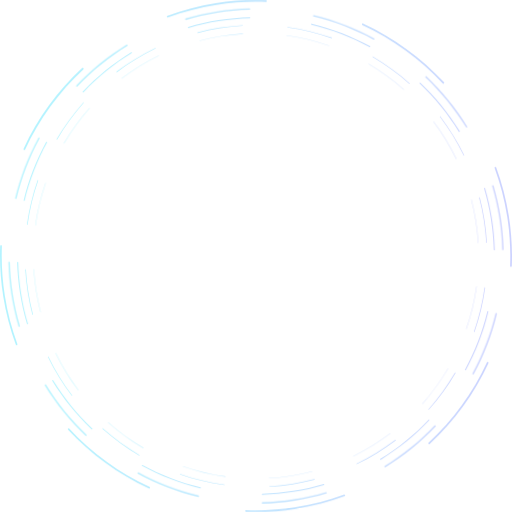
t = 0.00 s
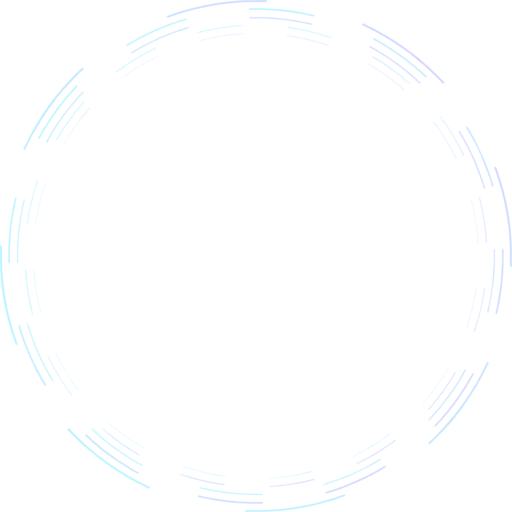
t = 4.00 s
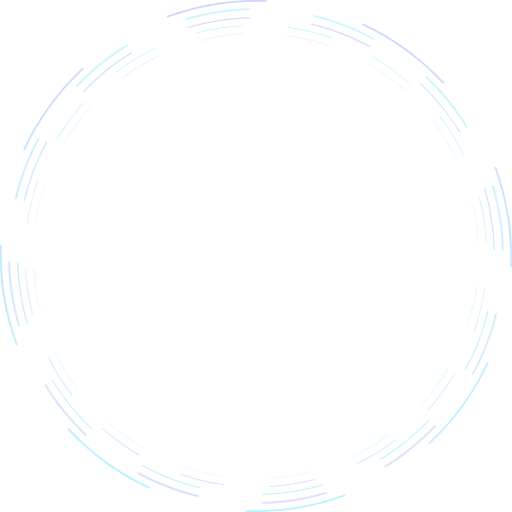
t = 8.00 s

The animated SVG that drew these frames (rendered in a browser with its animation timeline set to each time). Animation: 5 CSS @keyframes rules; frames cover the first 8.00 s, repeats indefinitely.

<svg id="e4NQ2bPRIVf1" xmlns="http://www.w3.org/2000/svg" xmlns:xlink="http://www.w3.org/1999/xlink" viewBox="0 0 600 600" shape-rendering="geometricPrecision" text-rendering="geometricPrecision">
<style><![CDATA[
#e4NQ2bPRIVf3_tr {animation: e4NQ2bPRIVf3_tr__tr 32000ms linear infinite normal forwards}@keyframes e4NQ2bPRIVf3_tr__tr { 0% {transform: translate(443.998672px,443.982941px) rotate(0deg)} 50% {transform: translate(443.998672px,443.982941px) rotate(-180deg)} 100% {transform: translate(443.998672px,443.982941px) rotate(0deg)}} #e4NQ2bPRIVf4_tr {animation: e4NQ2bPRIVf4_tr__tr 32000ms linear infinite normal forwards}@keyframes e4NQ2bPRIVf4_tr__tr { 0% {transform: translate(443.996506px,443.987503px) rotate(0deg)} 50% {transform: translate(443.996506px,443.987503px) rotate(180deg)} 100% {transform: translate(443.996506px,443.987503px) rotate(0deg)}} #e4NQ2bPRIVf5_tr {animation: e4NQ2bPRIVf5_tr__tr 32000ms linear infinite normal forwards}@keyframes e4NQ2bPRIVf5_tr__tr { 0% {transform: translate(443.998474px,443.98848px) rotate(0deg)} 50% {transform: translate(443.998474px,443.98848px) rotate(-180deg)} 100% {transform: translate(443.998474px,443.98848px) rotate(0deg)}} #e4NQ2bPRIVf6_tr {animation: e4NQ2bPRIVf6_tr__tr 32000ms linear infinite normal forwards}@keyframes e4NQ2bPRIVf6_tr__tr { 0% {transform: translate(444.001984px,443.993454px) rotate(0deg)} 50% {transform: translate(444.001984px,443.993454px) rotate(180deg)} 100% {transform: translate(444.001984px,443.993454px) rotate(0deg)}} #e4NQ2bPRIVf7_tr {animation: e4NQ2bPRIVf7_tr__tr 32000ms linear infinite normal forwards}@keyframes e4NQ2bPRIVf7_tr__tr { 0% {transform: translate(444.003998px,443.975983px) rotate(0deg)} 50% {transform: translate(444.003998px,443.975983px) rotate(-180deg)} 100% {transform: translate(444.003998px,443.975983px) rotate(0deg)}}
]]></style>
<defs><linearGradient id="e4NQ2bPRIVf3-fill" x1="801.48" y1="1249.32" x2="188.61" y2="1236.57" spreadMethod="pad" gradientUnits="userSpaceOnUse" gradientTransform="translate(0 0)"><stop id="e4NQ2bPRIVf3-fill-0" offset="0%" stop-color="#635bff"/><stop id="e4NQ2bPRIVf3-fill-1" offset="100%" stop-color="#00d7ff"/></linearGradient><linearGradient id="e4NQ2bPRIVf4-fill" x1="790.063" y1="1223.61" x2="196.764" y2="1211.27" spreadMethod="pad" gradientUnits="userSpaceOnUse" gradientTransform="translate(0 0)"><stop id="e4NQ2bPRIVf4-fill-0" offset="0%" stop-color="#635bff"/><stop id="e4NQ2bPRIVf4-fill-1" offset="100%" stop-color="#00d7ff"/></linearGradient><linearGradient id="e4NQ2bPRIVf5-fill" x1="777.975" y1="1196.37" x2="205.403" y2="1184.46" spreadMethod="pad" gradientUnits="userSpaceOnUse" gradientTransform="translate(0 0)"><stop id="e4NQ2bPRIVf5-fill-0" offset="0%" stop-color="#635bff"/><stop id="e4NQ2bPRIVf5-fill-1" offset="100%" stop-color="#00d7ff"/></linearGradient><linearGradient id="e4NQ2bPRIVf6-fill" x1="767.559" y1="1172.9" x2="212.85" y2="1161.36" spreadMethod="pad" gradientUnits="userSpaceOnUse" gradientTransform="translate(0 0)"><stop id="e4NQ2bPRIVf6-fill-0" offset="0%" stop-color="#635bff"/><stop id="e4NQ2bPRIVf6-fill-1" offset="100%" stop-color="#00d7ff"/></linearGradient><linearGradient id="e4NQ2bPRIVf7-fill" x1="755.91" y1="1146.64" x2="221.175" y2="1135.52" spreadMethod="pad" gradientUnits="userSpaceOnUse" gradientTransform="translate(0 0)"><stop id="e4NQ2bPRIVf7-fill-0" offset="0%" stop-color="#635bff"/><stop id="e4NQ2bPRIVf7-fill-1" offset="100%" stop-color="#00d7ff"/></linearGradient></defs><g transform="translate(-143.998672-143.98294)" opacity="0.3"><g id="e4NQ2bPRIVf3_tr" transform="translate(443.998672,443.982941) rotate(0)"><path d="M340.15,162.518c18.115-6.662,37.141-11.663,56.925-14.797c19.785-3.134,39.425-4.256,58.711-3.518.554.021.986.487.965,1.041s-.487.986-1.041.965c-19.157-.733-38.666.382-58.321,3.495s-38.553,8.081-56.546,14.698c-.52.191-1.097-.076-1.288-.596s.075-1.097.595-1.288Zm-98.361,61.23c.376.407.352,1.042-.055,1.419-28.689,26.568-51.943,58.574-68.345,94.069-.233.503-.829.723-1.332.49-.504-.232-.723-.829-.49-1.332c16.512-35.733,39.922-67.954,68.803-94.7.407-.377,1.042-.352,1.419.054Zm326.466-51.707c.233-.503.829-.723,1.332-.49c35.733,16.512,67.954,39.922,94.701,68.804.376.407.352,1.042-.055,1.418-.406.377-1.042.352-1.418-.054-26.568-28.689-58.575-51.944-94.07-68.346-.503-.232-.722-.829-.49-1.332ZM145.26,431.23c.553.022.985.488.964,1.042-.733,19.156.382,38.665,3.495,58.32s8.082,38.554,14.698,56.546c.192.52-.075,1.097-.595,1.289-.521.191-1.098-.076-1.289-.596-6.661-18.115-11.663-37.14-14.796-56.925-3.134-19.784-4.256-39.424-3.519-58.711.021-.554.488-.986,1.042-.965Zm578.916-91.691c.52-.191,1.097.076,1.288.596c6.661,18.114,11.663,37.14,14.796,56.925c3.134,19.784,4.257,39.424,3.519,58.711-.021.554-.487.986-1.041.964-.554-.021-.986-.487-.965-1.041.733-19.156-.382-38.665-3.495-58.32s-8.082-38.554-14.698-56.546c-.191-.521.075-1.097.596-1.289ZM223.764,646.193c.407-.377,1.042-.353,1.418.054c26.568,28.689,58.575,51.943,94.07,68.346.503.232.722.829.49,1.332-.233.503-.829.722-1.332.49-35.733-16.512-67.954-39.922-94.701-68.804-.376-.407-.352-1.042.055-1.418ZM715.94,568.24c.504.232.723.829.491,1.332-16.513,35.733-39.923,67.954-68.804,94.7-.407.377-1.042.352-1.419-.054-.376-.407-.352-1.042.055-1.419c28.689-26.568,51.943-58.574,68.345-94.069.233-.504.829-.723,1.332-.49ZM431.246,742.722c.021-.554.487-.986,1.041-.965c19.157.733,38.666-.382,58.321-3.495s38.553-8.081,56.546-14.698c.52-.191,1.097.076,1.288.596.192.52-.075,1.097-.595,1.288-18.115,6.662-37.14,11.663-56.925,14.797-19.785,3.133-39.425,4.256-58.711,3.518-.554-.021-.986-.487-.965-1.041Z" transform="translate(-443.998672,-443.982941)" clip-rule="evenodd" fill="url(#e4NQ2bPRIVf3-fill)" fill-rule="evenodd"/></g><g id="e4NQ2bPRIVf4_tr" transform="translate(443.996506,443.987503) rotate(0)"><path d="M361.546,165.705c11.999-3.539,24.365-6.343,37.052-8.352c12.688-2.01,25.314-3.164,37.82-3.507.444-.012.813.338.825.781s-.338.812-.781.825c-12.436.34-24.993,1.488-37.612,3.487s-24.917,4.787-36.85,8.306c-.425.126-.872-.117-.997-.543-.126-.425.118-.872.543-.997Zm149.249-3.387c.104-.431.538-.697.969-.593c24.833,5.973,48.589,15.176,70.713,27.209.389.212.534.7.322,1.089-.212.39-.7.534-1.089.322-22.003-11.967-45.626-21.119-70.322-27.058-.431-.104-.696-.538-.593-.969ZM293.427,196.746c.232.378.113.872-.265,1.104-21.651,13.28-41.29,29.285-58.518,47.465-.305.322-.813.335-1.135.03s-.336-.813-.03-1.135c17.323-18.281,37.071-34.374,58.844-47.729.378-.232.872-.113,1.104.265ZM642.639,233.5c.305-.322.814-.336,1.135-.031c18.281,17.323,34.375,37.072,47.729,58.845.232.378.114.872-.264,1.104s-.873.113-1.105-.265c-13.279-21.651-29.284-41.29-47.464-58.518-.322-.305-.336-.813-.031-1.135ZM190.032,305.186c.39.212.534.699.322,1.089-11.967,22.002-21.119,45.626-27.058,70.321-.104.431-.538.697-.969.593-.431-.103-.696-.537-.593-.968c5.973-24.834,15.176-48.589,27.209-70.713.212-.39.7-.534,1.089-.322Zm531.25,55.808c.426-.126.872.117.998.543c3.539,11.999,6.342,24.364,8.352,37.052c2.009,12.688,3.164,25.314,3.506,37.82.012.443-.337.813-.78.825-.444.012-.813-.338-.825-.781-.34-12.437-1.489-24.993-3.487-37.612-1.999-12.62-4.787-24.917-8.307-36.85-.125-.425.118-.872.543-.997ZM154.636,450.742c.443-.012.812.337.825.78.34,12.437,1.488,24.994,3.487,37.613s4.787,24.916,8.306,36.849c.126.426-.117.872-.543.998-.425.125-.872-.118-.997-.543-3.539-12-6.343-24.365-8.352-37.053-2.01-12.687-3.164-25.314-3.507-37.82-.012-.443.338-.812.781-.824Zm571.03,60.044c.432.104.697.538.593.969-5.972,24.833-15.176,48.589-27.209,70.713-.212.389-.699.533-1.089.322-.389-.212-.533-.7-.321-1.089c11.966-22.003,21.119-45.626,27.058-70.322.104-.431.537-.696.968-.593ZM196.755,594.558c.378-.232.872-.114,1.104.264c13.28,21.652,29.285,41.291,47.465,58.518.322.305.335.814.03,1.136-.305.321-.813.335-1.135.03-18.281-17.323-34.374-37.071-47.729-58.844-.232-.378-.113-.872.265-1.104Zm108.44,103.394c.212-.389.699-.533,1.089-.321c22.002,11.966,45.626,21.119,70.321,27.058.432.104.697.537.593.968-.103.432-.537.697-.968.593-24.834-5.972-48.589-15.176-70.713-27.209-.39-.212-.534-.699-.322-1.089Zm349.29-55.322c.321.305.335.813.03,1.135-17.323,18.281-37.071,34.375-58.844,47.729-.378.232-.872.114-1.104-.264s-.114-.873.264-1.105c21.652-13.279,41.291-29.284,58.518-47.464.305-.322.814-.336,1.136-.031ZM450.751,733.349c-.012-.444.337-.813.781-.825c12.436-.341,24.993-1.489,37.612-3.487c12.619-1.999,24.916-4.787,36.85-8.307.425-.125.871.118.997.543.125.426-.118.872-.543.998-12,3.539-24.365,6.342-37.053,8.352-12.687,2.009-25.314,3.164-37.82,3.506-.443.012-.812-.337-.824-.78Z" transform="translate(-443.996506,-443.987503)" clip-rule="evenodd" fill="url(#e4NQ2bPRIVf4-fill)" fill-rule="evenodd"/></g><g id="e4NQ2bPRIVf5_tr" transform="translate(443.998474,443.98848) rotate(0)"><path d="M364.477,175.594c11.573-3.413,23.499-6.117,35.736-8.055c12.237-1.939,24.415-3.052,36.477-3.383.332-.009.609.254.618.586s-.253.609-.585.618c-12.01.329-24.136,1.438-36.321,3.368-12.186,1.93-24.061,4.623-35.584,8.021-.319.094-.654-.088-.748-.407s.088-.654.407-.748Zm-65.935,29.881c.174.284.085.654-.199.828-20.907,12.824-39.872,28.279-56.508,45.835-.229.241-.61.252-.852.023-.241-.229-.251-.61-.023-.851c16.708-17.632,35.755-33.154,56.754-46.033.283-.174.654-.086.828.198ZM508.631,172.2c.078-.323.403-.522.727-.445c23.951,5.761,46.862,14.637,68.2,26.243.292.159.4.524.242.816-.159.293-.525.401-.817.242-21.247-11.556-44.06-20.394-67.907-26.13-.323-.077-.522-.403-.445-.726ZM198.824,310.188c.292.159.4.525.242.817-11.556,21.246-20.394,44.059-26.13,67.906-.078.324-.403.523-.726.445s-.523-.403-.445-.726c5.761-23.951,14.637-46.863,26.242-68.201.159-.292.525-.4.817-.241Zm437.003-69.214c.228-.242.609-.252.851-.023c17.631,16.707,33.153,35.754,46.033,56.753.174.283.085.654-.199.828-.283.174-.654.085-.828-.198-12.824-20.908-28.279-39.873-45.835-56.509-.241-.229-.251-.61-.022-.851ZM164.752,450.679c.332-.009.609.253.618.586.329,12.01,1.438,24.135,3.368,36.321c1.93,12.185,4.622,24.06,8.021,35.584.094.319-.088.654-.407.748s-.654-.089-.748-.408c-3.414-11.573-6.118-23.499-8.056-35.736s-3.052-24.415-3.382-36.476c-.009-.333.253-.609.586-.619ZM711.646,364.06c.319-.094.654.088.748.407c3.413,11.574,6.117,23.499,8.055,35.736c1.938,12.238,3.052,24.415,3.382,36.477.009.332-.253.609-.586.618-.332.009-.609-.253-.618-.585-.329-12.01-1.438-24.136-3.368-36.321-1.93-12.186-4.622-24.061-8.021-35.584-.094-.319.089-.654.408-.748ZM205.485,589.446c.283-.174.654-.085.828.198c12.824,20.908,28.279,39.873,45.835,56.509.241.229.251.61.023.851-.229.241-.61.252-.852.023-17.631-16.708-33.153-35.754-46.033-56.753-.174-.284-.085-.655.199-.828Zm510.302-80.824c.324.077.523.403.445.726-5.76,23.951-14.637,46.862-26.242,68.2-.159.293-.525.401-.817.242s-.4-.525-.241-.817c11.555-21.247,20.394-44.059,26.129-67.907.078-.323.403-.522.726-.444ZM310.198,689.163c.159-.292.524-.4.816-.241c21.247,11.556,44.06,20.394,67.907,26.129.324.078.523.403.445.727-.078.323-.403.522-.726.444-23.952-5.76-46.863-14.637-68.201-26.242-.292-.159-.4-.525-.241-.817Zm336.816-53.346c.241.229.252.61.023.851-16.708,17.631-35.755,33.153-56.754,46.033-.283.174-.654.085-.828-.198-.174-.284-.085-.655.199-.829c20.908-12.824,39.873-28.279,56.509-45.834.228-.242.609-.252.851-.023ZM450.689,723.236c-.009-.333.253-.61.586-.619c12.009-.329,24.135-1.437,36.321-3.367c12.185-1.93,24.06-4.623,35.583-8.021.319-.095.654.088.748.407.095.319-.088.654-.407.748-11.573,3.413-23.499,6.117-35.736,8.055s-24.415,3.052-36.476,3.382c-.333.009-.61-.253-.619-.585Z" transform="translate(-443.998474,-443.98848)" clip-rule="evenodd" fill="url(#e4NQ2bPRIVf5-fill)" fill-rule="evenodd"/></g><g id="e4NQ2bPRIVf6_tr" transform="translate(444.001984,443.993454) rotate(0)"><path d="M375.569,181.774c8.501-2.208,17.187-4.025,26.042-5.427c8.855-1.403,17.677-2.359,26.445-2.886.221-.014.411.155.425.376.013.222-.156.412-.377.425-8.741.526-17.538,1.48-26.367,2.878s-17.49,3.21-25.966,5.411c-.215.056-.434-.073-.49-.288-.056-.214.073-.433.288-.489Zm-49.326,18.528c.096.199.013.439-.187.536-16.066,7.786-31.168,17.087-45.152,27.691-.177.134-.429.1-.563-.077s-.099-.428.078-.562c14.025-10.636,29.172-19.965,45.287-27.775.2-.096.44-.013.537.187Zm154.45-24.463c.031-.22.233-.373.453-.343c17.739,2.448,35.028,6.639,51.653,12.42.21.073.321.302.248.511-.073.21-.302.321-.511.248-16.577-5.764-33.814-9.943-51.5-12.383-.22-.031-.373-.233-.343-.453Zm99.786,34.503c.112-.191.358-.255.549-.143c15.307,8.983,29.709,19.447,42.982,31.229.166.147.181.4.034.566s-.401.181-.567.034c-13.234-11.747-27.593-22.18-42.855-31.136-.192-.113-.256-.359-.143-.55ZM242.003,263.951c.166.148.181.401.034.567-11.747,13.235-22.18,27.594-31.137,42.856-.112.191-.358.255-.549.143s-.255-.358-.143-.55c8.983-15.307,19.446-29.708,31.228-42.982.148-.166.401-.181.567-.034Zm417.54,16.382c.177-.134.429-.1.563.077c10.636,14.025,19.965,29.173,27.774,45.287.097.2.013.44-.186.537-.2.096-.44.013-.537-.186-7.786-16.067-17.087-31.169-27.691-45.153-.134-.177-.099-.428.077-.562ZM188.436,354.949c.21.073.32.301.248.511-5.765,16.576-9.943,33.813-12.384,51.499-.03.22-.232.374-.452.343-.22-.03-.373-.233-.343-.452c2.447-17.74,6.639-35.028,12.42-51.654.073-.209.302-.32.511-.247Zm-14.59,104.566c.221-.014.412.155.425.376.526,8.742,1.479,17.539,2.878,26.368c1.398,8.829,3.209,17.49,5.411,25.966.056.215-.073.434-.288.489-.214.056-.434-.073-.489-.287-2.208-8.502-4.025-17.188-5.427-26.043-1.403-8.854-2.359-17.677-2.887-26.444-.013-.222.156-.412.377-.425Zm531.886-84.243c.215-.055.434.073.49.288c2.207,8.501,4.024,17.188,5.427,26.042c1.402,8.855,2.359,17.678,2.886,26.445.013.221-.156.412-.377.425s-.411-.155-.425-.377c-.525-8.741-1.479-17.538-2.878-26.367-1.398-8.829-3.209-17.49-5.411-25.966-.055-.215.073-.434.288-.49ZM200.31,561.753c.2-.097.44-.013.537.186c7.786,16.067,17.087,31.169,27.691,45.152.134.177.1.429-.077.563s-.429.099-.563-.077c-10.636-14.026-19.964-29.173-27.774-45.288-.096-.199-.013-.439.186-.536Zm511.846-81.069c.22.031.374.233.343.453-2.447,17.739-6.639,35.028-12.42,51.654-.073.209-.302.32-.511.247s-.32-.302-.247-.511c5.764-16.576,9.943-33.813,12.383-51.5.03-.219.233-.373.452-.343ZM677.653,580.47c.192.112.256.358.143.549-8.983,15.307-19.446,29.709-31.228,42.983-.147.165-.401.18-.567.033s-.181-.401-.034-.567c11.748-13.234,22.18-27.593,31.137-42.855.112-.191.358-.255.549-.143ZM263.96,645.992c.147-.165.401-.181.567-.033c13.235,11.747,27.594,22.179,42.856,31.136.191.112.255.358.143.55-.113.191-.359.255-.55.143-15.307-8.984-29.708-19.447-42.982-31.229-.166-.147-.181-.401-.034-.567Zm90.997,53.567c.073-.209.302-.32.512-.247c16.576,5.764,33.813,9.943,51.499,12.383.22.03.373.233.343.453-.03.219-.233.373-.453.342-17.739-2.447-35.027-6.638-51.653-12.42-.21-.073-.32-.301-.248-.511Zm252.706-40.024c.134.176.099.428-.077.562-14.026,10.636-29.173,19.965-45.288,27.774-.2.097-.44.014-.536-.186-.097-.2-.014-.44.186-.536c16.067-7.786,31.168-17.087,45.152-27.692.177-.134.429-.099.563.078Zm-148.14,54.614c-.013-.221.156-.411.377-.425c8.742-.525,17.538-1.479,26.368-2.877c8.829-1.399,17.49-3.21,25.966-5.411.214-.056.433.073.489.287.056.215-.073.434-.287.49-8.502,2.208-17.188,4.024-26.043,5.427-8.855,1.402-17.677,2.359-26.445,2.886-.221.013-.411-.155-.425-.377Z" transform="translate(-444.001984,-443.993454)" clip-rule="evenodd" fill="url(#e4NQ2bPRIVf6-fill)" fill-rule="evenodd"/></g><g id="e4NQ2bPRIVf7_tr" transform="translate(444.003998,443.975983) rotate(0)"><path d="M378.082,191.379c8.189-2.127,16.557-3.877,25.086-5.228c8.53-1.351,17.029-2.272,25.475-2.78.111-.007.206.077.212.188.007.111-.077.206-.188.212-8.433.508-16.919,1.428-25.436,2.777s-16.872,3.096-25.049,5.219c-.107.028-.216-.036-.244-.143-.028-.108.036-.217.144-.245Zm101.476-5.876c.015-.11.117-.187.227-.171c17.088,2.357,33.742,6.395,49.757,11.964.105.036.161.151.124.255-.036.105-.151.161-.255.124-15.991-5.56-32.619-9.592-49.681-11.946-.11-.015-.187-.116-.172-.226ZM330.317,209.14c.048.1.007.22-.093.269-15.499,7.511-30.068,16.483-43.558,26.713-.088.067-.214.05-.281-.039-.067-.088-.05-.214.039-.281c13.51-10.246,28.102-19.232,43.625-26.755.1-.048.22-.006.268.093Zm245.41,9.692c.056-.095.179-.127.274-.071c14.746,8.653,28.619,18.733,41.406,30.083.082.073.09.2.016.283-.073.083-.2.09-.283.017-12.767-11.332-26.619-21.396-41.342-30.037-.095-.056-.127-.179-.071-.275ZM249.155,270.556c.083.074.09.201.017.284-11.332,12.767-21.396,26.619-30.037,41.342-.056.095-.179.127-.274.071-.096-.056-.128-.179-.072-.275c8.654-14.745,18.733-28.618,30.083-41.405.073-.083.2-.09.283-.017Zm402.741,15.801c.089-.067.215-.05.282.038c10.245,13.511,19.232,28.102,26.754,43.626.049.1.007.22-.093.268-.099.048-.22.007-.268-.093-7.511-15.499-16.483-30.068-26.713-43.558-.067-.088-.05-.214.038-.281ZM197.579,358.314c.105.036.161.15.124.255-5.56,15.991-9.592,32.619-11.946,49.681-.015.11-.116.187-.226.171-.11-.015-.187-.116-.171-.226c2.357-17.088,6.395-33.742,11.964-49.758.036-.104.151-.16.255-.123Zm-13.992,100.81c.111-.006.206.078.213.189.507,8.432,1.427,16.918,2.776,25.435c1.349,8.518,3.096,16.873,5.22,25.049.027.108-.037.217-.144.245-.108.028-.217-.036-.245-.144-2.127-8.189-3.877-16.557-5.228-25.087s-2.272-17.029-2.78-25.474c-.007-.111.077-.206.188-.213ZM696.356,377.91c.107-.028.217.036.245.143c2.127,8.19,3.877,16.557,5.228,25.087s2.272,17.029,2.78,25.475c.007.111-.078.206-.188.212-.111.007-.206-.077-.213-.188-.507-8.433-1.427-16.919-2.776-25.436s-3.096-16.872-5.22-25.049c-.028-.107.037-.217.144-.244ZM209.169,557.663c.099-.049.219-.007.268.093c7.511,15.499,16.483,30.068,26.713,43.558.067.088.05.214-.039.281-.088.067-.214.05-.281-.039-10.245-13.511-19.232-28.102-26.755-43.625-.048-.1-.006-.22.094-.268ZM702.477,479.53c.11.015.186.117.171.227-2.357,17.088-6.395,33.742-11.964,49.757-.037.105-.151.161-.256.124-.104-.036-.16-.151-.123-.255c5.56-15.991,9.591-32.62,11.945-49.681.016-.11.117-.187.227-.172Zm-33.33,96.169c.096.056.128.179.072.274-8.654,14.746-18.733,28.619-30.083,41.405-.073.083-.2.091-.283.017-.083-.073-.091-.2-.017-.283c11.332-12.767,21.396-26.619,30.037-41.342.056-.096.179-.128.274-.071ZM270.584,638.825c.074-.083.201-.091.284-.017c12.767,11.332,26.619,21.396,41.342,30.036.095.057.127.18.071.275-.056.096-.179.128-.275.072-14.745-8.654-28.618-18.733-41.405-30.083-.083-.073-.09-.2-.017-.283ZM358.342,690.4c.036-.104.15-.16.255-.123c15.991,5.56,32.619,9.591,49.681,11.945.11.016.187.117.171.227-.015.109-.116.186-.226.171-17.088-2.358-33.742-6.395-49.758-11.964-.104-.037-.16-.151-.123-.256Zm243.281-38.532c.067.089.05.215-.039.282-13.511,10.245-28.102,19.232-43.625,26.754-.1.049-.22.007-.268-.093-.049-.1-.007-.22.093-.268c15.499-7.511,30.068-16.484,43.558-26.713.088-.067.214-.05.281.038ZM459.152,704.393c-.006-.111.078-.206.189-.213c8.432-.507,16.918-1.427,25.436-2.776c8.517-1.349,16.872-3.096,25.048-5.22.108-.028.217.037.245.144s-.036.217-.144.245c-8.189,2.127-16.557,3.876-25.087,5.227s-17.029,2.273-25.474,2.781c-.111.007-.206-.078-.213-.188Z" transform="translate(-444.003998,-443.975983)" clip-rule="evenodd" fill="url(#e4NQ2bPRIVf7-fill)" fill-rule="evenodd"/></g></g></svg>
